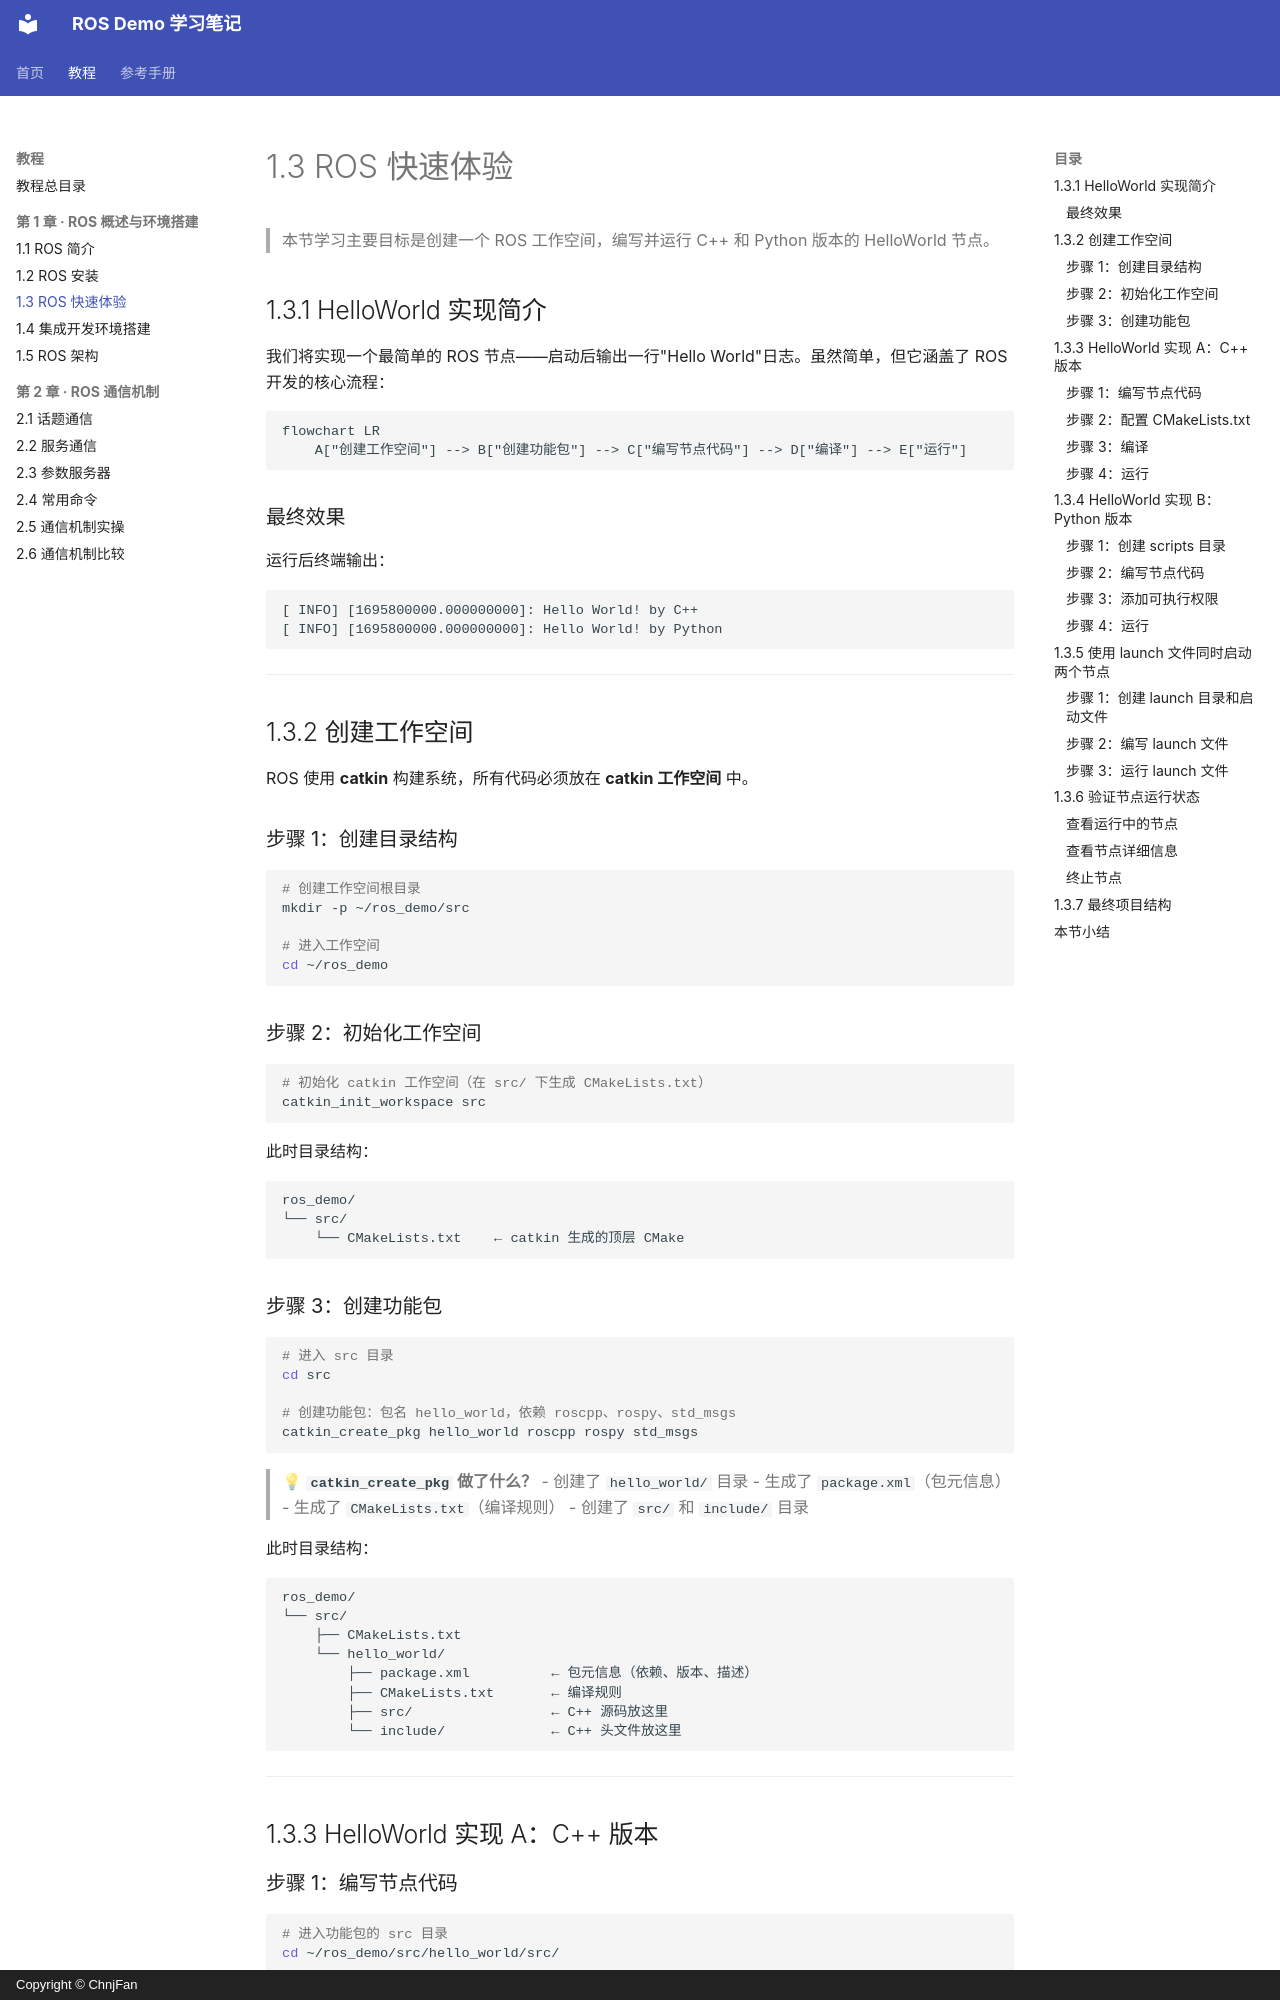

repository: ChnjFan/ros_demo · page: tutorial/chapter01/03-helloworld/index.html · generator: mkdocs · copyright: Copyright © ChnjFan

# 1.3 ROS 快速体验

> 本节学习主要目标是创建一个 ROS 工作空间，编写并运行 C++ 和 Python 版本的 HelloWorld 节点。

## 1.3.1 HelloWorld 实现简介

我们将实现一个最简单的 ROS 节点——启动后输出一行"Hello World"日志。虽然简单，但它涵盖了 ROS 开发的核心流程：

```mermaid
flowchart LR
    A["创建工作空间"] --> B["创建功能包"] --> C["编写节点代码"] --> D["编译"] --> E["运行"]
```

### 最终效果

运行后终端输出：

```
[ INFO] [1695800000.000000000]: Hello World! by C++
[ INFO] [1695800000.000000000]: Hello World! by Python
```

---

## 1.3.2 创建工作空间

ROS 使用 **catkin** 构建系统，所有代码必须放在 **catkin 工作空间** 中。

### 步骤 1：创建目录结构

```bash
# 创建工作空间根目录
mkdir -p ~/ros_demo/src

# 进入工作空间
cd ~/ros_demo
```

### 步骤 2：初始化工作空间

```bash
# 初始化 catkin 工作空间（在 src/ 下生成 CMakeLists.txt）
catkin_init_workspace src
```

此时目录结构：

```
ros_demo/
└── src/
    └── CMakeLists.txt    ← catkin 生成的顶层 CMake
```

### 步骤 3：创建功能包

```bash
# 进入 src 目录
cd src

# 创建功能包：包名 hello_world，依赖 roscpp、rospy、std_msgs
catkin_create_pkg hello_world roscpp rospy std_msgs
```

> 💡 **`catkin_create_pkg` 做了什么？**
> - 创建了 `hello_world/` 目录
> - 生成了 `package.xml`（包元信息）
> - 生成了 `CMakeLists.txt`（编译规则）
> - 创建了 `src/` 和 `include/` 目录

此时目录结构：

```
ros_demo/
└── src/
    ├── CMakeLists.txt
    └── hello_world/
        ├── package.xml          ← 包元信息（依赖、版本、描述）
        ├── CMakeLists.txt       ← 编译规则
        ├── src/                 ← C++ 源码放这里
        └── include/             ← C++ 头文件放这里
```

---

## 1.3.3 HelloWorld 实现 A：C++ 版本
